Run: headless pygame with SDL's dummy video driver; simulated clock (each Clock.tick advances the game by its frame time, no real sleeping); random seed 0; keys injected as events and as key.get_pressed() state; no mouse input.
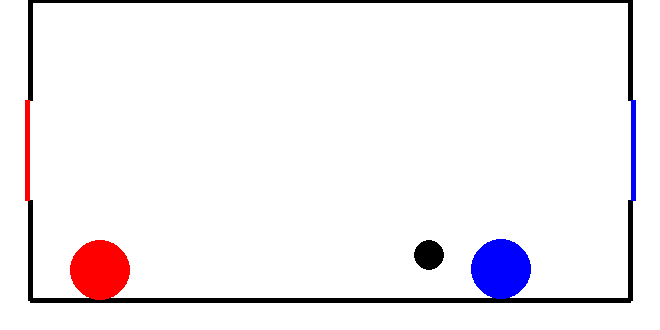
Frame 1 of 4 · flips 1–60 · no input
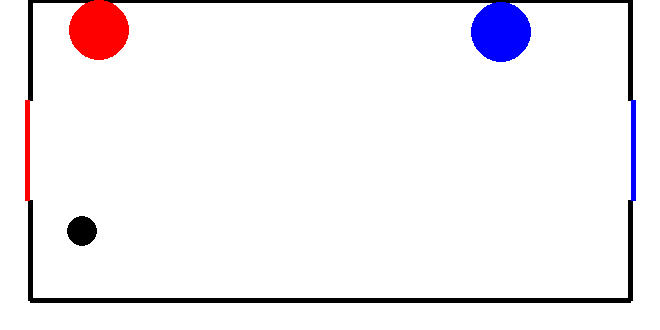
Frame 2 of 4 · flips 61–180 · tapped SPACE, RETURN · held RIGHT (→), D
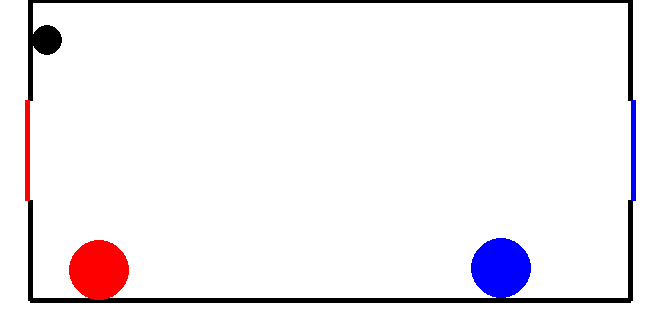
Frame 3 of 4 · flips 181–300 · held DOWN (↓), S
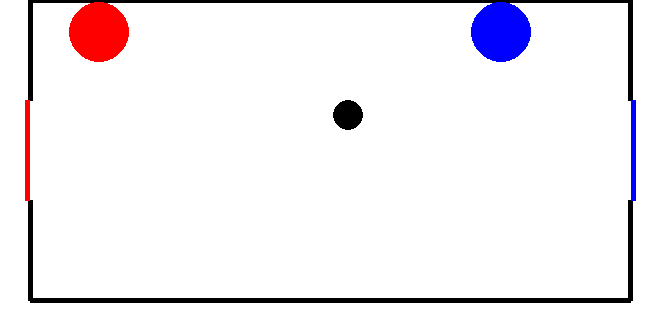
Frame 4 of 4 · flips 301–420 · held LEFT (←), A, UP (↑), W

The pygame program that drew these frames:

import pygame
import math

# Necessário arrumar colisão com o gol

# Inicializa o Pygame
pygame.init()

# Dimensões da tela
WIDTH, HEIGHT = 600, 300
screen = pygame.display.set_mode((WIDTH + 60, HEIGHT + 30))
pygame.display.set_caption("Air Hockey")

# Cores
BLACK = (0, 0, 0)
RED = (255, 0, 0)
BLUE = (0, 0, 255)
WHITE = (255, 255, 255)

# Definir os discos
initial_blue_disc = {"pos": [WIDTH // 2, HEIGHT // 2], "radius": 15, "velocity": [3, 3]}
initial_red_disc1 = {"pos": [100, HEIGHT // 2], "radius": 30, "velocity": [0, 2]}  # Velocidade vertical
initial_red_disc2 = {"pos": [WIDTH - 100, HEIGHT // 2], "radius": 30, "velocity": [0, 2]}  # Velocidade vertical

blue_disc = initial_blue_disc.copy()
red_disc1 = initial_red_disc1.copy()
red_disc2 = initial_red_disc2.copy()

# Variável para controlar a execução do jogo
running = True

# Função para verificar colisão circular
def check_collision_circle(disc1, disc2):
    dist = math.hypot(disc1["pos"][0] - disc2["pos"][0], disc1["pos"][1] - disc2["pos"][1])
    return dist < disc1["radius"] + disc2["radius"]

# Função para refletir o movimento do disco com base na colisão
def reflect_velocity(blue, red):
    dx = blue["pos"][0] - red["pos"][0]
    dy = blue["pos"][1] - red["pos"][1]
    distance = math.hypot(dx, dy)
    if distance == 0:
        return  # Evitar divisão por zero
    nx, ny = dx / distance, dy / distance  # Vetor normalizado
    dot_product = blue["velocity"][0] * nx + blue["velocity"][1] * ny
    blue["velocity"][0] -= 2 * dot_product * nx
    blue["velocity"][1] -= 2 * dot_product * ny

# Função para verificar colisão com bordas e corrigir sobreposição
def check_boundary_collision(disc, velocity, boundaries):
    if disc["pos"][0] - disc["radius"] < boundaries.left + 30:  # Colisão com a borda esquerda da área de jogo
        disc["pos"][0] = boundaries.left + 30 + disc["radius"]  # Reposicionar para dentro da borda
        velocity[0] = abs(velocity[0])  # Garantir que a velocidade vá para a direita
    if disc["pos"][0] + disc["radius"] > boundaries.right - 30:  # Colisão com a borda direita da área de jogo
        disc["pos"][0] = boundaries.right - 30 - disc["radius"]  # Reposicionar para dentro da borda
        velocity[0] = -abs(velocity[0])  # Garantir que a velocidade vá para a esquerda
    if disc["pos"][1] - disc["radius"] < boundaries.top:  # Colisão com a borda superior
        disc["pos"][1] = boundaries.top + disc["radius"]  # Reposicionar para dentro da borda
        velocity[1] = abs(velocity[1])  # Garantir que a velocidade vá para baixo
    if disc["pos"][1] + disc["radius"] > boundaries.bottom - 30:  # Colisão com a borda inferior
        disc["pos"][1] = boundaries.bottom - 30 - disc["radius"]  # Reposicionar para dentro da borda
        velocity[1] = -abs(velocity[1])  # Garantir que a velocidade vá para cima
    return velocity

# Função para corrigir a sobreposição após a colisão
def correct_overlap(blue, red):
    dx = blue["pos"][0] - red["pos"][0]
    dy = blue["pos"][1] - red["pos"][1]
    distance = math.hypot(dx, dy)
    if distance == 0:
        return  # Evitar divisão por zero
    overlap = blue["radius"] + red["radius"] - distance
    if overlap > 0:
        move_x = (dx / distance) * overlap / 2  # Dividir o movimento entre os dois
        move_y = (dy / distance) * overlap / 2
        blue["pos"][0] += move_x
        blue["pos"][1] += move_y
        red["pos"][0] -= move_x
        red["pos"][1] -= move_y

# Função para movimentar discos vermelhos verticalmente
def move_red_discs(red_disc):
    red_disc["pos"][1] += red_disc["velocity"][1]
    if red_disc["pos"][1] - red_disc["radius"] <= 0 or red_disc["pos"][1] + red_disc["radius"] >= HEIGHT:
        red_disc["velocity"][1] = -red_disc["velocity"][1]

# Função para reiniciar o estado das bolinhas
def reset_game():
    global blue_disc, red_disc1, red_disc2
    blue_disc = initial_blue_disc.copy()
    red_disc1 = initial_red_disc1.copy()
    red_disc2 = initial_red_disc2.copy()

# Função para verificar se o disco azul tocou as áreas de gol
def check_goal_area_collision(disc):
    left_goal = pygame.Rect(29, HEIGHT // 2 - 50, 5, 100)  # Área de gol esquerda
    right_goal_rect = pygame.Rect(WIDTH + 33, HEIGHT // 2 - 50, WIDTH + 33, HEIGHT // 2 + 50)  # Área de gol direita
    return left_goal.collidepoint(disc["pos"]) or right_goal_rect.collidepoint(disc["pos"])

# Função principal do jogo
while running:
    for event in pygame.event.get():
        if event.type == pygame.QUIT:
            running = False

    # Movimento do disco azul
    blue_disc["pos"][0] += blue_disc["velocity"][0]
    blue_disc["pos"][1] += blue_disc["velocity"][1]

    # Verificar colisão com as áreas de gol
    if check_goal_area_collision(blue_disc):
        reset_game()  # Reiniciar o estado das bolinhas
        blue_disc["pos"] = [WIDTH // 2, HEIGHT // 2]  # Reposicionar o disco preto no centro
        blue_disc["velocity"] = [3, 3]  # Reiniciar a velocidade
        continue  # Ir para o próximo quadro

    # Verificar colisão com bordas para o disco azul
    blue_disc["velocity"] = check_boundary_collision(blue_disc, blue_disc["velocity"], screen.get_rect())

    # Verificar colisão com os discos vermelhos
    if check_collision_circle(blue_disc, red_disc1):
        reflect_velocity(blue_disc, red_disc1)
        correct_overlap(blue_disc, red_disc1)  # Corrigir sobreposição

    if check_collision_circle(blue_disc, red_disc2):
        reflect_velocity(blue_disc, red_disc2)
        correct_overlap(blue_disc, red_disc2)  # Corrigir sobreposição

    # Movimento vertical dos discos vermelhos
    move_red_discs(red_disc1)
    move_red_discs(red_disc2)

    # Verificar colisão com bordas para os discos vermelhos 
    red_disc1["velocity"] = check_boundary_collision(red_disc1, red_disc1["velocity"], screen.get_rect())
    red_disc2["velocity"] = check_boundary_collision(red_disc2, red_disc2["velocity"], screen.get_rect())

    # Desenhar o cenário
    screen.fill(WHITE)
    pygame.draw.line(screen, BLACK, (30, 0), (WIDTH + 30, 0), 5) # Borda superior
    pygame.draw.line(screen, BLACK, (30, HEIGHT), (WIDTH + 30, HEIGHT), 5) # Borda inferior

    pygame.draw.line(screen, BLACK, (30, 0), (30, HEIGHT // 2 - 50), 5) # Lateral esquerda superior
    pygame.draw.line(screen, BLACK, (30, HEIGHT // 2 + 50), (30, HEIGHT), 5) # Lateral esquerda inferior

    pygame.draw.line(screen, BLACK, (WIDTH + 30, 0), (WIDTH + 30, HEIGHT // 2 - 50), 5) # Lateral direita superior
    pygame.draw.line(screen, BLACK, (WIDTH + 30, HEIGHT // 2 + 50), (WIDTH + 30, HEIGHT), 5) # Lateral direita inferior
    
    # Desenhar as traves
    pygame.draw.line(screen, RED, (27, HEIGHT // 2 - 50), (27, HEIGHT // 2 + 50), 5) # Trave esquerda
    pygame.draw.line(screen, BLUE, (WIDTH + 33, HEIGHT // 2 - 50),(WIDTH + 33, HEIGHT // 2 + 50),5)

    # Desenhar os discos
    pygame.draw.circle(screen, BLACK, blue_disc["pos"], blue_disc["radius"])  # Disco azul
    pygame.draw.circle(screen, RED, red_disc1["pos"], red_disc1["radius"])  # Disco vermelho 1
    pygame.draw.circle(screen, BLUE, red_disc2["pos"], red_disc2["radius"])  # Disco vermelho 2

    # Atualizar a tela
    pygame.display.flip()

    # Controlar a taxa de quadros
    pygame.time.Clock().tick(60)

# Finalizar o Pygame
pygame.quit()
